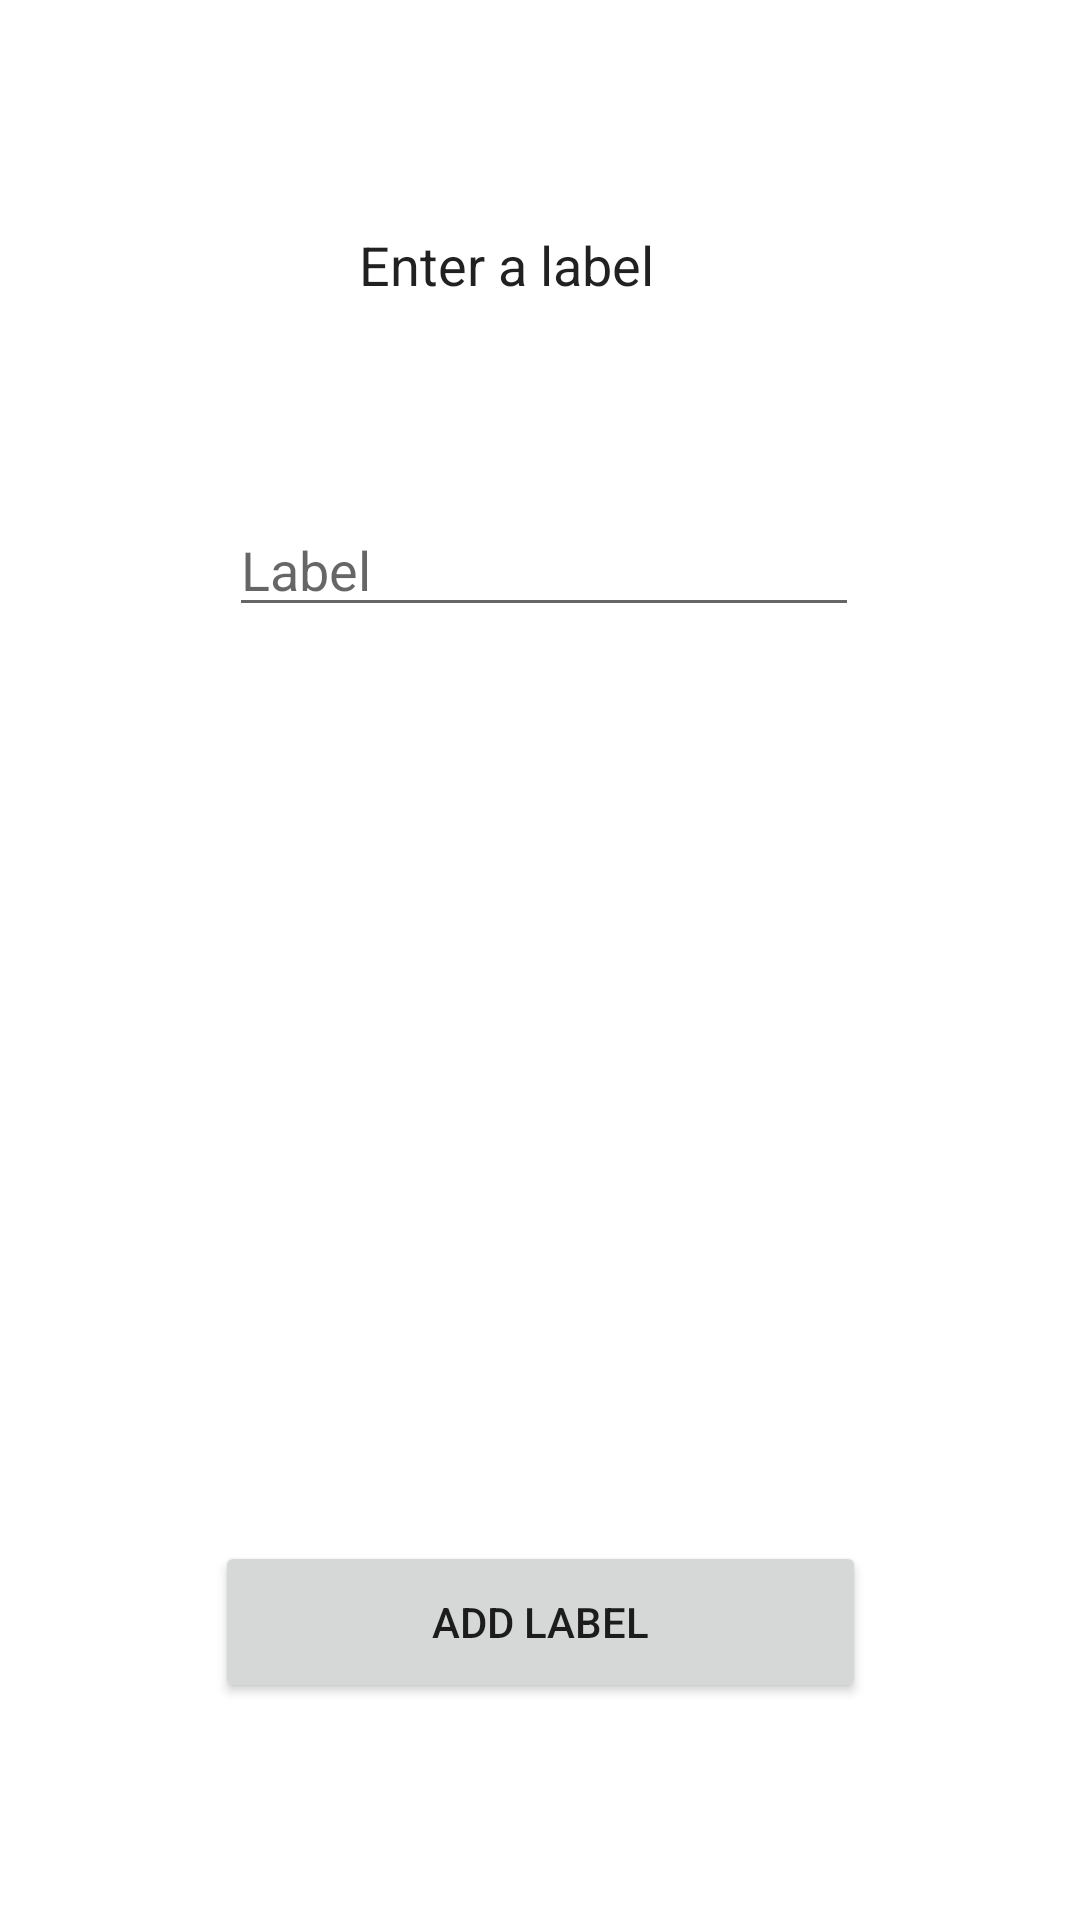

Write the Android layout XML for this screen, with the resource values it uses.
<!-- AndroidManifest.xml: fallback theme Theme.MaterialComponents.DayNight.NoActionBar -->
<!-- res/layout/activity_label_page.xml -->
<?xml version="1.0" encoding="utf-8"?>
<android.support.constraint.ConstraintLayout xmlns:android="http://schemas.android.com/apk/res/android"
    xmlns:app="http://schemas.android.com/apk/res-auto"
    xmlns:tools="http://schemas.android.com/tools"
    android:layout_width="match_parent"
    android:layout_height="match_parent"
    android:background="#FFF"
    tools:context="com.fsck.k9.activity.LabelPage">

     <TextView
         android:id="@+id/textView2"
         android:layout_width="120dp"
         android:layout_height="21dp"
         android:layout_marginStart="8dp"
         android:layout_marginTop="8dp"
         android:layout_marginEnd="8dp"
         android:layout_marginBottom="8dp"
         android:text="Enter a label"
         android:textAppearance="@style/ComposeEditTextLarge"
         app:layout_constraintBottom_toBottomOf="parent"
         app:layout_constraintEnd_toEndOf="parent"
         app:layout_constraintHorizontal_bias="0.498"
         app:layout_constraintStart_toStartOf="parent"
         app:layout_constraintTop_toTopOf="parent"
         app:layout_constraintVertical_bias="0.113" />

     <EditText
         android:id="@+id/label"
         android:layout_width="wrap_content"
         android:layout_height="wrap_content"
         android:layout_marginStart="8dp"
         android:layout_marginTop="8dp"
         android:layout_marginEnd="8dp"
         android:layout_marginBottom="8dp"
         android:ems="10"
         android:inputType="textPersonName"
         android:hint="Label"
         app:layout_constraintBottom_toBottomOf="parent"
         app:layout_constraintEnd_toEndOf="parent"
         app:layout_constraintHorizontal_bias="0.51"
         app:layout_constraintStart_toStartOf="parent"
         app:layout_constraintTop_toTopOf="parent"
         app:layout_constraintVertical_bias="0.274" />

     <Button
         android:id="@+id/label_button"
         android:layout_width="217dp"
         android:layout_height="54dp"
         android:layout_marginStart="8dp"
         android:layout_marginTop="8dp"
         android:layout_marginEnd="8dp"
         android:layout_marginBottom="8dp"
         android:text="Add Label"
         app:layout_constraintBottom_toBottomOf="parent"
         app:layout_constraintEnd_toEndOf="parent"
         app:layout_constraintStart_toStartOf="parent"
         app:layout_constraintTop_toTopOf="parent"
         app:layout_constraintVertical_bias="0.887" />

     <ListView
         android:id="@+id/existing_labels"
         android:layout_width="395dp"
         android:layout_height="248dp"
         android:layout_marginStart="8dp"
         android:layout_marginTop="8dp"
         android:layout_marginEnd="8dp"
         android:layout_marginBottom="8dp"
         app:layout_constraintBottom_toTopOf="@+id/label_button"
         app:layout_constraintEnd_toEndOf="parent"
         app:layout_constraintStart_toStartOf="parent"
         app:layout_constraintTop_toBottomOf="@+id/label" />

</android.support.constraint.ConstraintLayout>
<!-- resources referenced by this layout -->
<resources>
  <style name="ComposeEditTextLarge" parent="@android:style/TextAppearance.Medium">
          <item name="android:textColorHint">#aaa</item>
      </style>
</resources>
